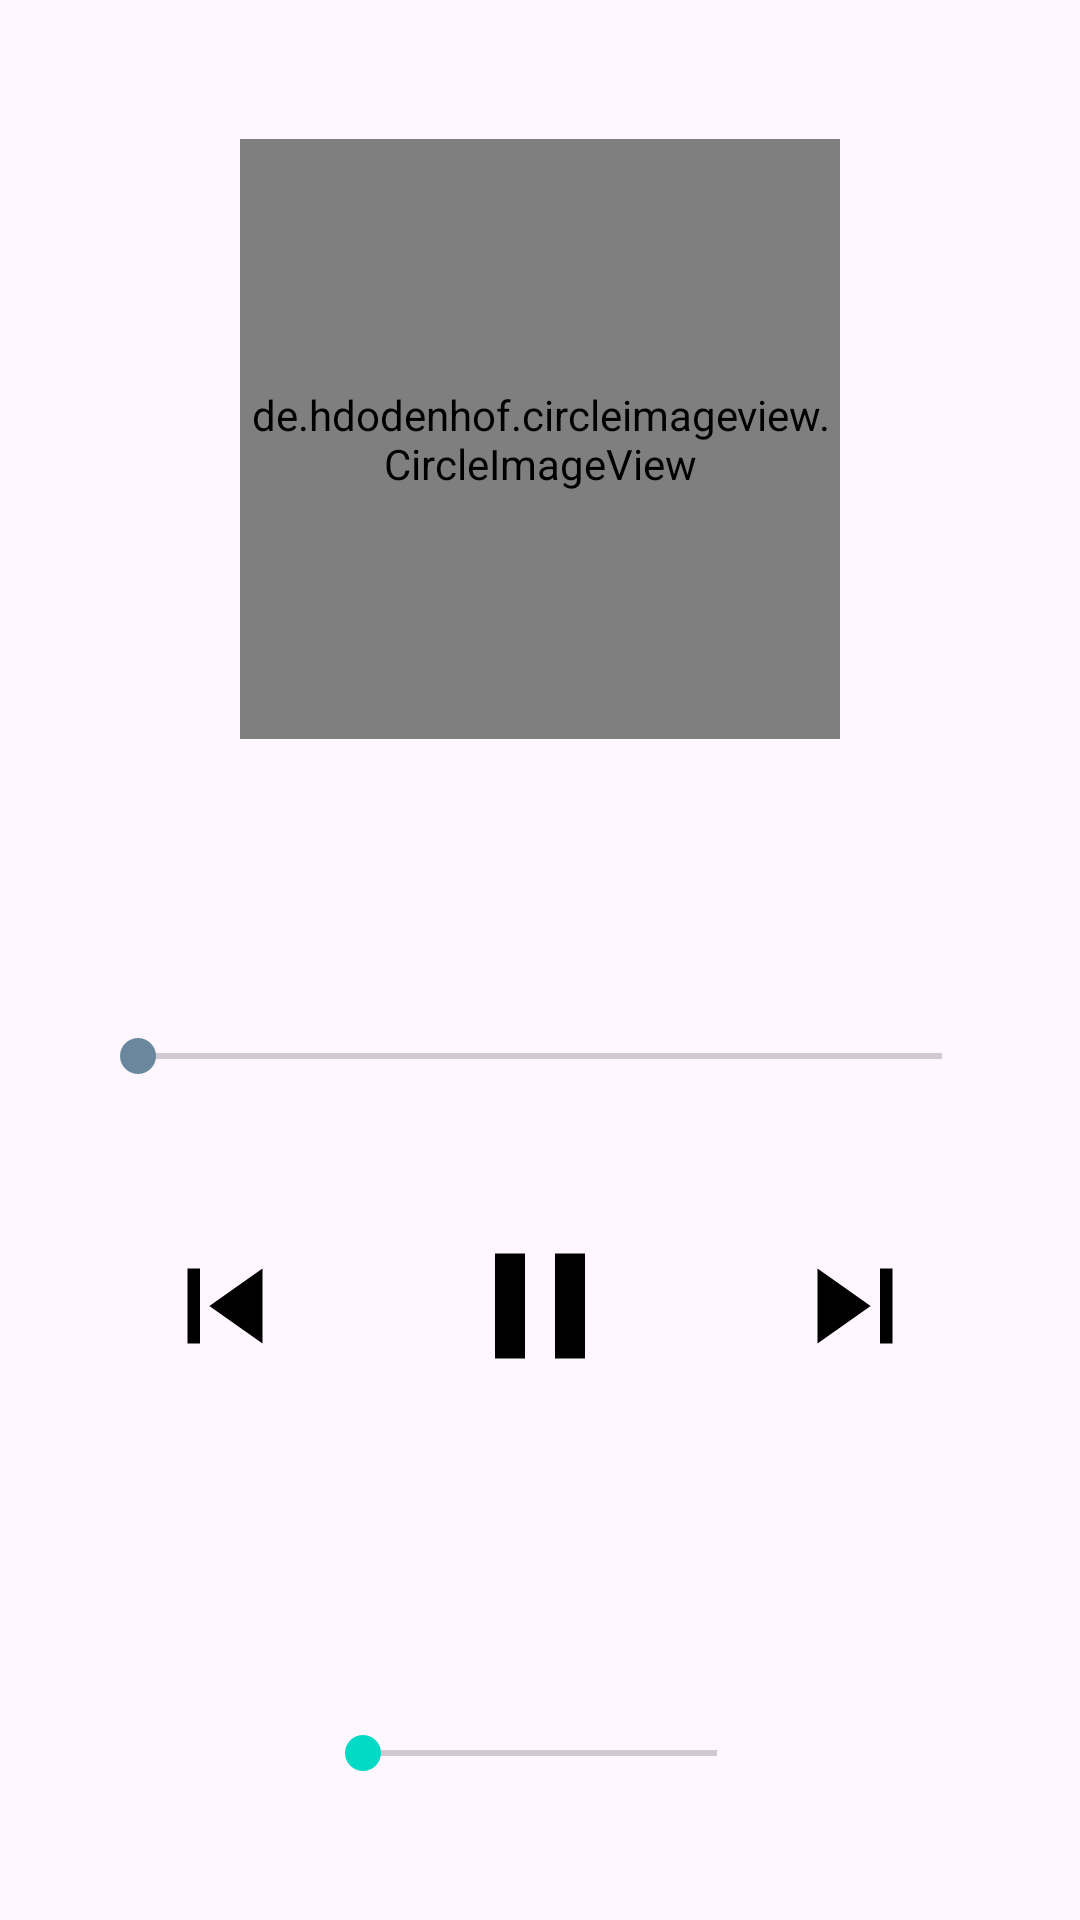

The Android layout XML behind this screen, and the referenced resources:
<!-- AndroidManifest.xml: application theme Theme.Service -->
<!-- res/layout/fragment_music_player.xml -->
<?xml version="1.0" encoding="utf-8"?>
<LinearLayout xmlns:android="http://schemas.android.com/apk/res/android"
    xmlns:app="http://schemas.android.com/apk/res-auto"
    xmlns:tools="http://schemas.android.com/tools"
    android:layout_width="match_parent"
    android:layout_height="match_parent"
    android:gravity="center"
    android:orientation="vertical">

    <de.hdodenhof.circleimageview.CircleImageView
        android:id="@+id/imgSong"
        android:layout_width="200dp"
        android:layout_height="200dp" />

    <LinearLayout
        android:layout_width="wrap_content"
        android:layout_height="wrap_content"
        android:layout_gravity="center"
        android:layout_marginTop="20dp"
        android:gravity="center_horizontal"
        android:orientation="vertical">

        <TextView
            android:id="@+id/tvSongName"
            android:layout_width="wrap_content"
            android:layout_height="wrap_content"
            android:ellipsize="marquee"
            android:focusable="true"
            android:focusableInTouchMode="true"
            android:marqueeRepeatLimit="marquee_forever"
            android:scrollHorizontally="true"
            android:singleLine="true"
            android:textColor="@color/black"
            android:textSize="24sp"
            android:textStyle="bold"
            tools:text="Name" />

        <TextView
            android:id="@+id/tvSinger"
            android:layout_width="wrap_content"
            android:layout_height="wrap_content"
            android:ellipsize="marquee"
            android:focusable="true"
            android:focusableInTouchMode="true"
            android:marqueeRepeatLimit="marquee_forever"
            android:scrollHorizontally="true"
            android:singleLine="true"
            android:textColor="@color/black"
            android:textSize="22sp"
            android:textStyle="italic"
            tools:ignore="SpUsage"
            tools:text="singer" />

    </LinearLayout>

    <androidx.constraintlayout.widget.ConstraintLayout
        android:id="@+id/layout_seekbar"
        android:layout_width="wrap_content"
        android:layout_height="wrap_content"
        android:layout_marginTop="15dp">

        <SeekBar
            android:id="@+id/seek_bar_music"
            android:layout_width="300dp"
            android:layout_height="wrap_content"
            android:progressTint="@color/seekbar_color"
            android:thumbTint="@color/seekbar_color"
            app:layout_constraintEnd_toEndOf="parent"
            app:layout_constraintStart_toStartOf="parent"
            app:layout_constraintTop_toTopOf="parent" />

        <TextView
            android:id="@+id/tvCurrentTime"
            android:layout_width="wrap_content"
            android:layout_height="wrap_content"
            android:layout_marginStart="10dp"
            android:textColor="@color/black"
            android:textSize="18sp"
            android:textStyle="bold"
            app:layout_constraintStart_toStartOf="parent"
            app:layout_constraintTop_toBottomOf="@+id/seek_bar_music"
            tools:text="00:00" />

        <TextView
            android:id="@+id/tvFinalTime"
            android:layout_width="wrap_content"
            android:layout_height="wrap_content"
            android:layout_marginEnd="15dp"
            android:textColor="@color/black"
            android:textSize="18sp"
            android:textStyle="bold"
            app:layout_constraintEnd_toEndOf="parent"
            app:layout_constraintTop_toTopOf="@+id/tvCurrentTime"
            tools:ignore="RelativeOverlap"
            tools:text="05:00" />
    </androidx.constraintlayout.widget.ConstraintLayout>

    <androidx.constraintlayout.widget.ConstraintLayout
        android:id="@+id/layout_button"
        android:layout_width="match_parent"
        android:layout_height="wrap_content"
        android:layout_marginTop="20dp">

        <ImageView
            android:id="@+id/img_previous"
            android:layout_width="50dp"
            android:layout_height="50dp"
            android:layout_toStartOf="@id/img_play"
            android:src="@drawable/ic_previous"
            app:layout_constraintBottom_toBottomOf="parent"
            app:layout_constraintEnd_toStartOf="@+id/img_play"
            app:layout_constraintStart_toStartOf="parent"
            app:layout_constraintTop_toTopOf="@+id/img_play" />

        <ImageView
            android:id="@+id/img_play"
            android:layout_width="60dp"
            android:layout_height="60dp"
            android:src="@drawable/ic_pause"
            app:layout_constraintBottom_toBottomOf="parent"
            app:layout_constraintEnd_toEndOf="parent"
            app:layout_constraintStart_toStartOf="parent"
            app:layout_constraintTop_toTopOf="parent" />

        <ImageView
            android:id="@+id/img_next"
            android:layout_width="50dp"
            android:layout_height="50dp"
            android:src="@drawable/ic_next"
            app:layout_constraintBottom_toBottomOf="@+id/img_play"
            app:layout_constraintEnd_toEndOf="parent"
            app:layout_constraintStart_toEndOf="@+id/img_play"
            app:layout_constraintTop_toTopOf="@+id/img_play" />

    </androidx.constraintlayout.widget.ConstraintLayout>

    <androidx.constraintlayout.widget.ConstraintLayout
        android:layout_width="match_parent"
        android:layout_height="wrap_content"
        android:layout_marginTop="30dp">

        <ImageView
            android:id="@+id/btnVolumeDown"
            android:layout_width="60dp"
            android:layout_height="60dp"
            android:layout_marginEnd="20dp"
            android:src="@drawable/ic_volume_down"
            app:layout_constraintEnd_toStartOf="@+id/guideline2"
            app:layout_constraintTop_toTopOf="parent" />

        <ImageView
            android:id="@+id/btnVolumeUp"
            android:layout_width="60dp"
            android:layout_height="60dp"
            android:layout_marginStart="20dp"
            android:layout_marginBottom="20dp"
            android:src="@drawable/ic_volume_up"
            app:layout_constraintStart_toStartOf="@+id/guideline2"
            app:layout_constraintTop_toTopOf="parent" />

        <SeekBar
            android:id="@+id/seekBarVolume"
            android:layout_width="150dp"
            android:layout_height="wrap_content"
            android:layout_marginTop="20dp"
            android:max="100"

            android:progressTint="@color/teal_200"
            android:thumbTint="@color/teal_200"
            app:layout_constraintBottom_toBottomOf="parent"
            app:layout_constraintEnd_toEndOf="parent"
            app:layout_constraintStart_toStartOf="parent"
            app:layout_constraintTop_toBottomOf="@+id/btnVolumeDown" />

        <androidx.constraintlayout.widget.Guideline
            android:id="@+id/guideline2"
            android:layout_width="wrap_content"
            android:layout_height="wrap_content"
            android:orientation="vertical"
            app:layout_constraintGuide_percent="0.5" />

    </androidx.constraintlayout.widget.ConstraintLayout>

</LinearLayout>
<!-- resources referenced by this layout -->
<resources>
  <color name="black">#FF000000</color>
  <color name="seekbar_color">#FF69889e</color>
  <color name="teal_200">#FF03DAC5</color>
  <!-- drawable ic_next (drawable) -->
  <vector android:height="24dp"
      android:tint="@color/black"
      android:viewportHeight="24"
      android:viewportWidth="24"
      android:width="24dp"
      xmlns:android="http://schemas.android.com/apk/res/android">
      <path
          android:fillColor="@android:color/white"
          android:pathData="M6,18l8.5,-6L6,6v12zM16,6v12h2V6h-2z" />
  </vector>
  <!-- drawable ic_pause (drawable) -->
  <vector android:height="24dp"
      android:tint="@color/black"
      android:viewportHeight="24"
      android:viewportWidth="24"
      android:width="24dp"
      xmlns:android="http://schemas.android.com/apk/res/android">
      <path
          android:fillColor="@android:color/white"
          android:pathData="M6,19h4L10,5L6,5v14zM14,5v14h4L18,5h-4z" />
  </vector>
  <!-- drawable ic_previous (drawable) -->
  <vector android:height="24dp"
      android:tint="@color/black"
      android:viewportHeight="24"
      android:viewportWidth="24"
      android:width="24dp"
      xmlns:android="http://schemas.android.com/apk/res/android">
      <path
          android:fillColor="@android:color/white"
          android:pathData="M6,6h2v12L6,18zM9.5,12l8.5,6L18,6z" />
  </vector>
  <style name="Theme.Service" parent="Base.Theme.Service" />
  <style name="Base.Theme.Service" parent="Theme.Material3.DayNight.NoActionBar">
          
          <item name="colorPrimary">@color/primary_color</item>
      </style>
  <color name="primary_color">#FF69889e</color>
</resources>
